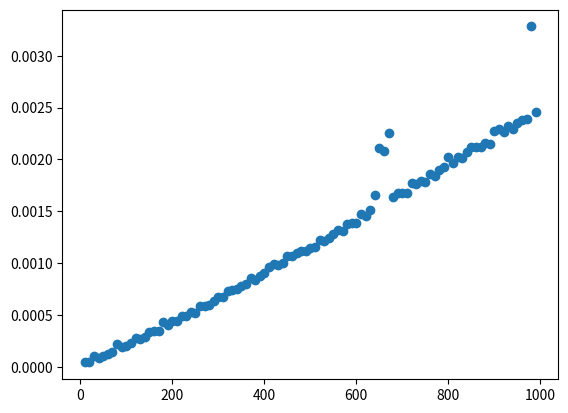

Source code (Python):
def bubbleSort(alist):
    for i in range(0, len(alist)-1):
        for j in range(0, len(alist)-1-i):
            if alist[j] > alist[j+1]:
                alist[j], alist[j+1] = alist[j+1], alist[j] 

alist = [54,26,93,17,77,31,44,55,20]
bubbleSort(alist)
print(alist)

def shortBubbleSort(alist):
    exchanges = True
    passnum = len(alist)-1
    while passnum > 0 and exchanges:
       exchanges = False
       for i in range(passnum):
           if alist[i]>alist[i+1]:
               exchanges = True
               alist[i], alist[i+1] = alist[i+1], alist[i]
       passnum = passnum-1

alist=[20,30,40,90,50,60,70,80,100,110]
shortBubbleSort(alist)
print(alist)

from matplotlib import pyplot
import numpy as np
import timeit
from functools import partial
import random

def fconst(N):
    """
    O(1) function
    """
    x = 1

def flinear(N):
    """
    O(n) function
    """
    x = [i for i in range(N)]

def fsquare(N):
    """
    O(n^2) function
    """
    for i in range(N):
        for j in range(N):
            x = i*j

def fshuffle(N):
    # O(N)
    random.shuffle(list(range(N)))

def fsort(N):
    x = list(range(N))
    random.shuffle(x)
    x.sort()

def plotTC(fn, nMin, nMax, nInc, nTests):
    """
    Run timer and plot time complexity
    """
    x = []
    y = []
    for i in range(nMin, nMax, nInc):
        N = i
        testNTimer = timeit.Timer(partial(fn, N))
        t = testNTimer.timeit(number=nTests)
        x.append(i)
        y.append(t)
    p1 = pyplot.plot(x, y, 'o')
    #pyplot.legend([p1,], [fn.__name__, ])

# main() function
def main():
    print('Analyzing Algorithms...')

    #plotTC(fconst, 10, 1000, 10, 10)
    #plotTC(flinear, 10, 1000, 10, 10)
    #plotTC(fsquare, 10, 1000, 10, 10)
    #plotTC(fshuffle, 10, 1000, 1000, 10)
    plotTC(fsort, 10, 1000, 10, 10)

    # enable this in case you want to set y axis limits
    #pyplot.ylim((-0.1, 0.5))
    
    # show plot
    pyplot.show()

# call main
if __name__ == '__main__':
    main()